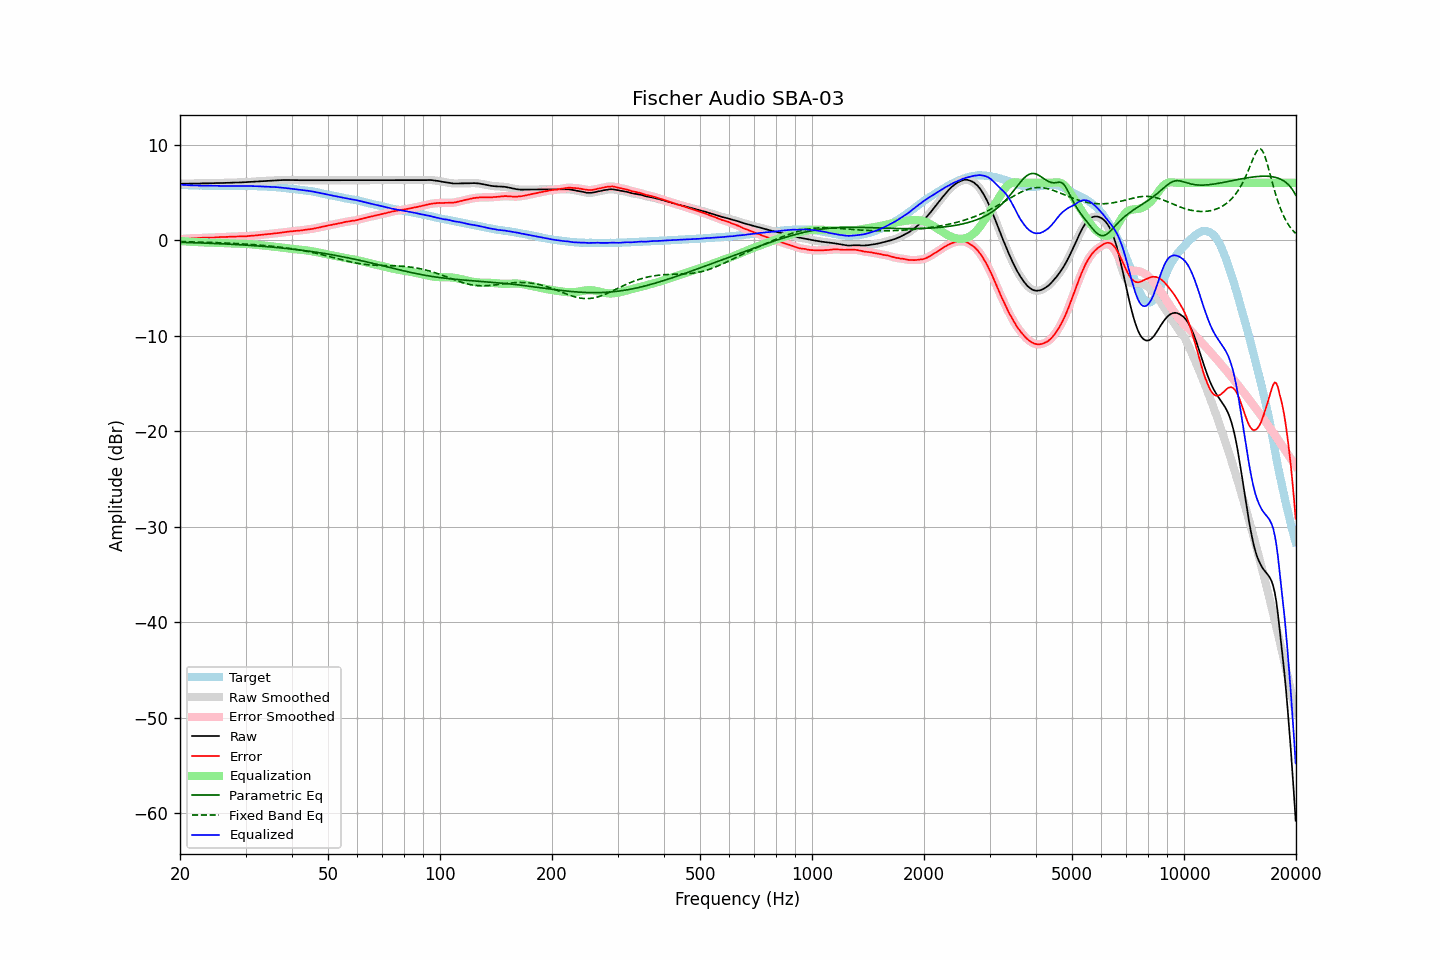

The file beside this chart, header and first rows:
frequency, raw, error, smoothed, error_smoothed, equalization, parametric_eq, fixed_band_eq, equalized_raw, equalized_smoothed, target
20.00, 5.89, 0.09, 5.89, 0.09, -0.10, -0.24, -0.16, 5.80, 5.80, 5.80
20.20, 5.89, 0.11, 5.90, 0.11, -0.11, -0.24, -0.16, 5.78, 5.79, 5.78
20.40, 5.89, 0.12, 5.90, 0.12, -0.12, -0.24, -0.17, 5.77, 5.78, 5.77
20.61, 5.90, 0.13, 5.90, 0.14, -0.13, -0.25, -0.17, 5.77, 5.77, 5.77
20.81, 5.90, 0.15, 5.90, 0.15, -0.15, -0.25, -0.18, 5.76, 5.76, 5.75
21.02, 5.90, 0.16, 5.90, 0.16, -0.16, -0.26, -0.18, 5.75, 5.75, 5.74
21.23, 5.90, 0.17, 5.91, 0.17, -0.17, -0.26, -0.18, 5.74, 5.74, 5.73
21.44, 5.90, 0.16, 5.91, 0.17, -0.18, -0.27, -0.19, 5.73, 5.73, 5.74
21.66, 5.91, 0.18, 5.91, 0.18, -0.19, -0.28, -0.19, 5.73, 5.72, 5.73
21.87, 5.91, 0.20, 5.91, 0.19, -0.20, -0.28, -0.20, 5.72, 5.72, 5.72
22.09, 5.91, 0.21, 5.92, 0.21, -0.21, -0.29, -0.20, 5.71, 5.71, 5.71
22.31, 5.92, 0.22, 5.92, 0.22, -0.21, -0.29, -0.21, 5.71, 5.71, 5.71
22.54, 5.92, 0.23, 5.93, 0.22, -0.22, -0.30, -0.21, 5.70, 5.70, 5.70
22.76, 5.93, 0.23, 5.93, 0.23, -0.23, -0.30, -0.22, 5.70, 5.70, 5.71
22.99, 5.93, 0.24, 5.93, 0.24, -0.24, -0.31, -0.22, 5.70, 5.69, 5.70
23.22, 5.93, 0.25, 5.94, 0.25, -0.24, -0.32, -0.23, 5.69, 5.69, 5.69
23.45, 5.93, 0.25, 5.94, 0.25, -0.25, -0.32, -0.23, 5.69, 5.69, 5.69
23.69, 5.94, 0.26, 5.94, 0.26, -0.25, -0.33, -0.24, 5.69, 5.69, 5.69
23.92, 5.94, 0.26, 5.94, 0.26, -0.26, -0.34, -0.24, 5.69, 5.69, 5.68
24.16, 5.94, 0.26, 5.95, 0.26, -0.26, -0.34, -0.25, 5.68, 5.69, 5.68
24.40, 5.95, 0.26, 5.95, 0.26, -0.27, -0.35, -0.26, 5.69, 5.68, 5.69
24.65, 5.95, 0.26, 5.96, 0.27, -0.28, -0.36, -0.26, 5.68, 5.68, 5.69
24.89, 5.96, 0.28, 5.96, 0.28, -0.28, -0.36, -0.27, 5.68, 5.68, 5.68
25.14, 5.96, 0.29, 5.96, 0.29, -0.29, -0.37, -0.27, 5.68, 5.68, 5.67
25.39, 5.96, 0.29, 5.97, 0.30, -0.30, -0.38, -0.28, 5.67, 5.67, 5.67
25.65, 5.97, 0.32, 5.97, 0.31, -0.30, -0.39, -0.29, 5.67, 5.67, 5.66
25.91, 5.97, 0.32, 5.97, 0.31, -0.31, -0.39, -0.29, 5.66, 5.66, 5.66
26.16, 5.97, 0.31, 5.98, 0.32, -0.32, -0.40, -0.30, 5.65, 5.66, 5.67
26.43, 5.98, 0.33, 5.98, 0.32, -0.33, -0.41, -0.31, 5.66, 5.65, 5.66
26.69, 5.98, 0.33, 5.99, 0.33, -0.33, -0.42, -0.32, 5.65, 5.65, 5.66
26.96, 5.99, 0.34, 5.99, 0.34, -0.34, -0.43, -0.32, 5.65, 5.65, 5.65
27.23, 5.99, 0.35, 6.00, 0.35, -0.35, -0.44, -0.33, 5.65, 5.65, 5.64
27.50, 6.00, 0.36, 6.00, 0.36, -0.36, -0.44, -0.34, 5.65, 5.65, 5.64
27.77, 6.01, 0.36, 6.01, 0.36, -0.36, -0.45, -0.35, 5.65, 5.65, 5.65
28.05, 6.01, 0.36, 6.02, 0.37, -0.37, -0.46, -0.36, 5.65, 5.65, 5.65
28.33, 6.02, 0.38, 6.02, 0.37, -0.37, -0.47, -0.37, 5.65, 5.65, 5.65
28.62, 6.02, 0.38, 6.03, 0.38, -0.38, -0.48, -0.38, 5.65, 5.65, 5.65
28.90, 6.03, 0.38, 6.03, 0.38, -0.38, -0.49, -0.39, 5.66, 5.65, 5.66
29.19, 6.03, 0.38, 6.04, 0.39, -0.38, -0.50, -0.40, 5.65, 5.65, 5.65
29.48, 6.04, 0.39, 6.04, 0.39, -0.39, -0.51, -0.41, 5.66, 5.65, 5.65
29.78, 6.05, 0.40, 6.05, 0.39, -0.40, -0.52, -0.42, 5.66, 5.65, 5.65
30.08, 6.05, 0.38, 6.06, 0.40, -0.40, -0.53, -0.43, 5.65, 5.66, 5.67
30.38, 6.07, 0.42, 6.07, 0.41, -0.41, -0.54, -0.44, 5.66, 5.66, 5.66
30.68, 6.08, 0.43, 6.08, 0.42, -0.42, -0.55, -0.45, 5.66, 5.66, 5.66
30.99, 6.09, 0.44, 6.10, 0.44, -0.44, -0.56, -0.46, 5.66, 5.66, 5.65
31.30, 6.10, 0.45, 6.10, 0.45, -0.45, -0.58, -0.47, 5.65, 5.65, 5.65
31.61, 6.11, 0.46, 6.11, 0.47, -0.47, -0.59, -0.48, 5.65, 5.65, 5.65
31.93, 6.12, 0.49, 6.12, 0.48, -0.48, -0.60, -0.50, 5.64, 5.64, 5.64
32.24, 6.13, 0.50, 6.14, 0.50, -0.50, -0.61, -0.51, 5.63, 5.63, 5.64
32.57, 6.14, 0.52, 6.15, 0.52, -0.52, -0.62, -0.52, 5.63, 5.63, 5.62
32.89, 6.16, 0.54, 6.16, 0.54, -0.54, -0.64, -0.54, 5.63, 5.62, 5.62
33.22, 6.17, 0.55, 6.17, 0.55, -0.55, -0.65, -0.55, 5.62, 5.62, 5.62
33.55, 6.18, 0.57, 6.19, 0.57, -0.57, -0.66, -0.57, 5.61, 5.61, 5.62
33.89, 6.19, 0.59, 6.19, 0.59, -0.59, -0.68, -0.58, 5.60, 5.60, 5.60
34.23, 6.20, 0.61, 6.20, 0.61, -0.61, -0.69, -0.60, 5.60, 5.60, 5.59
34.57, 6.21, 0.63, 6.22, 0.63, -0.63, -0.70, -0.61, 5.59, 5.59, 5.59
34.92, 6.22, 0.65, 6.22, 0.64, -0.64, -0.72, -0.63, 5.58, 5.58, 5.58
35.27, 6.23, 0.65, 6.23, 0.66, -0.66, -0.73, -0.65, 5.57, 5.57, 5.58
35.62, 6.23, 0.68, 6.24, 0.68, -0.68, -0.75, -0.66, 5.55, 5.56, 5.55
35.97, 6.24, 0.70, 6.24, 0.70, -0.70, -0.76, -0.68, 5.55, 5.55, 5.55
... 635 more rows
